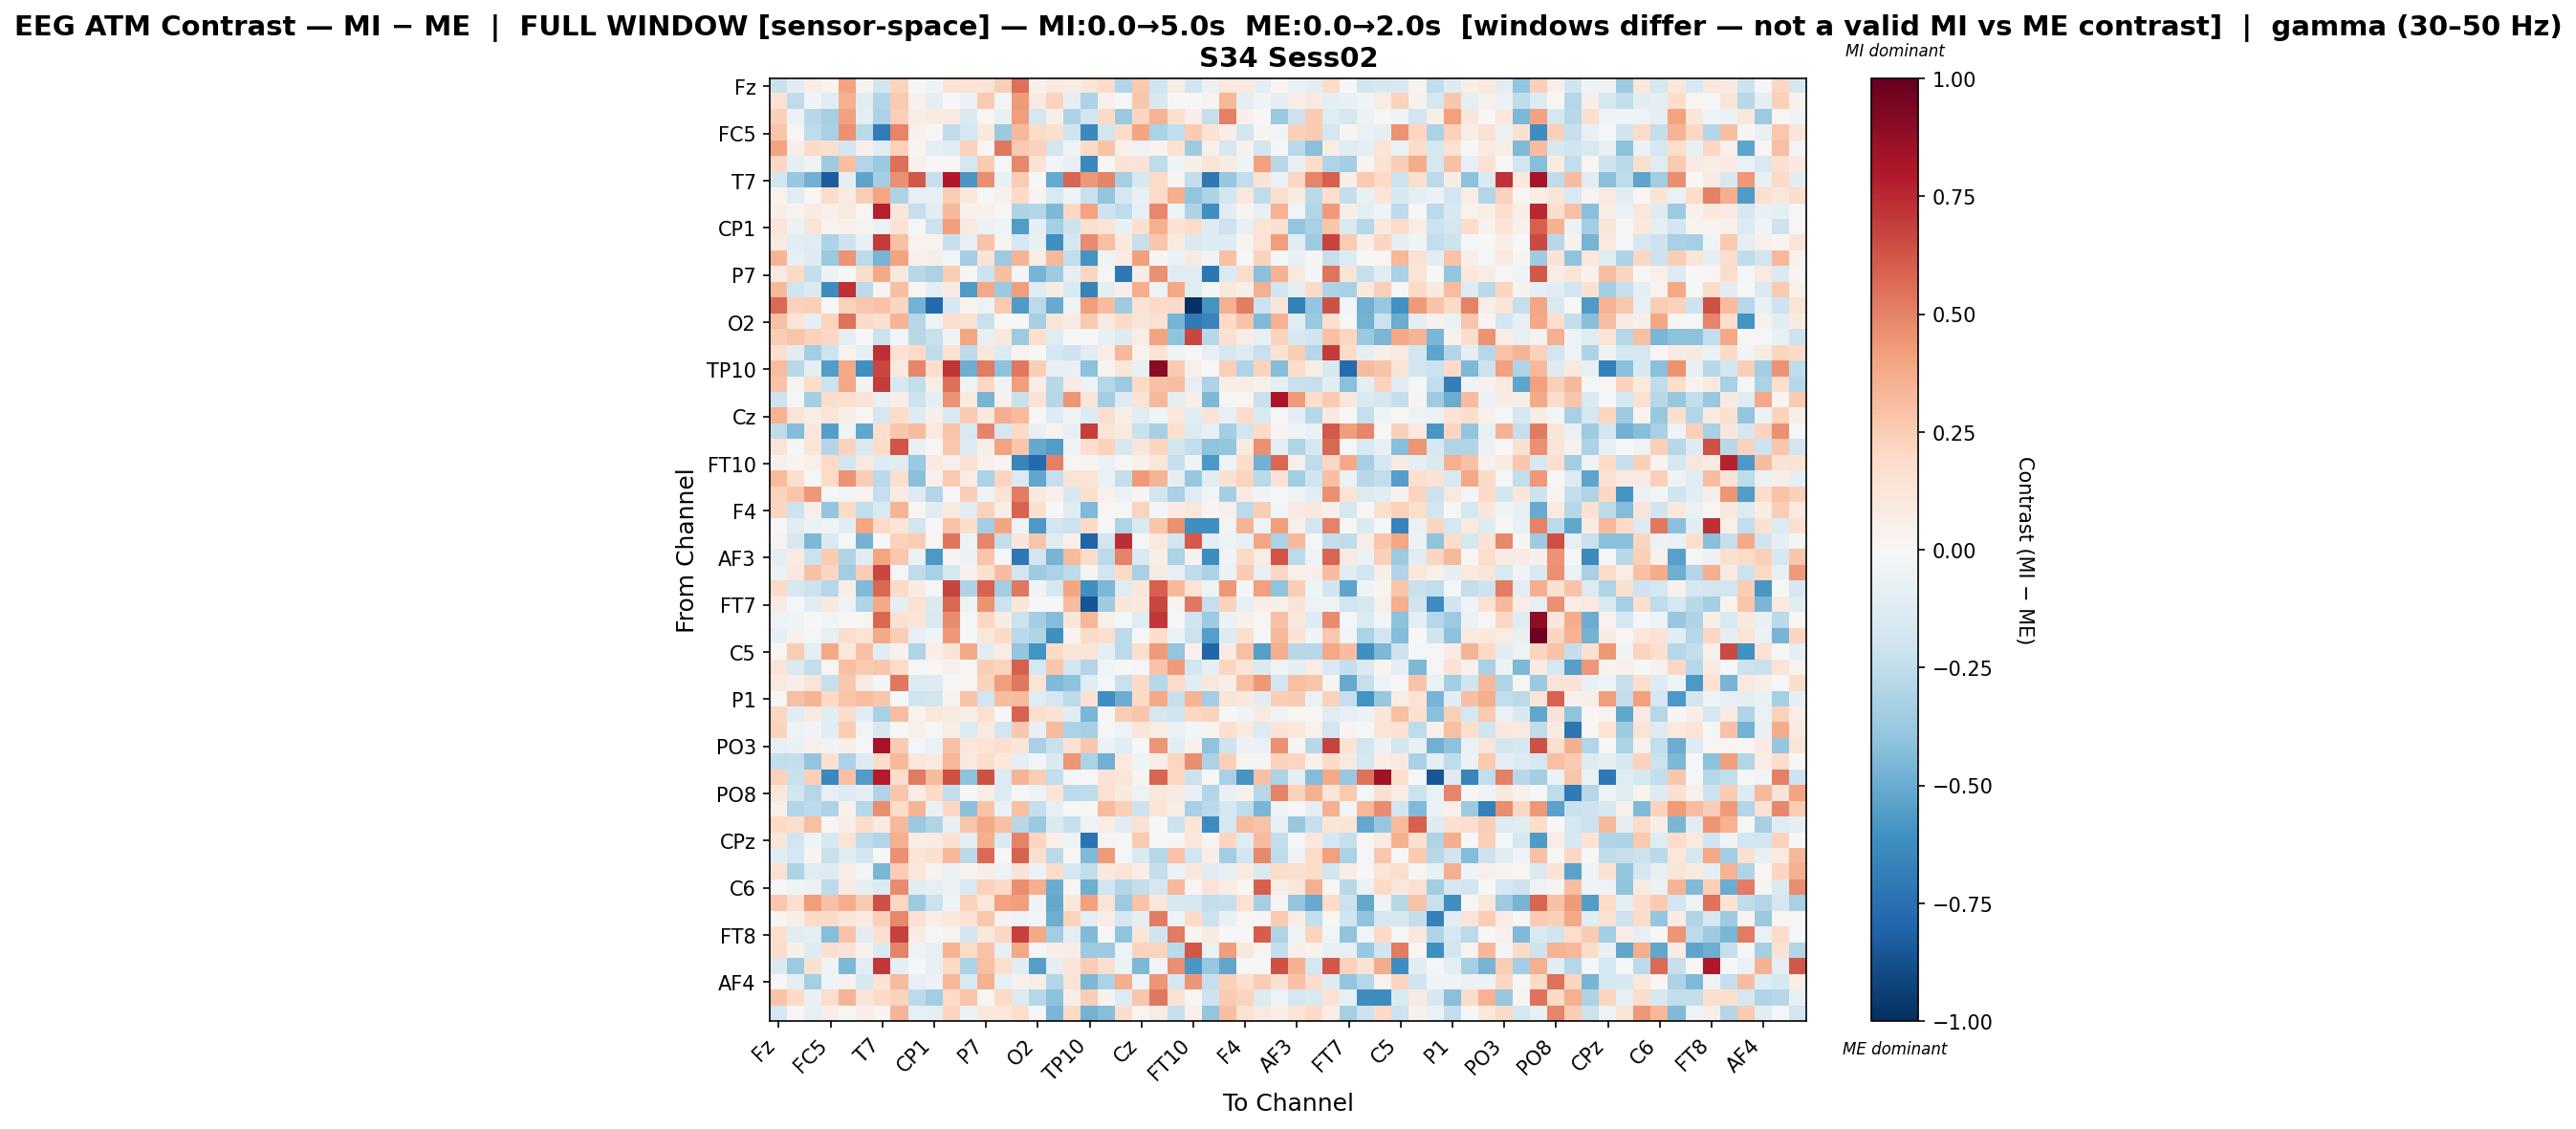

The file beside this chart, header and first rows:
, Fz, F3, FT9, FC5, FC1, C3, T7, TP9, CP5, CP1, Pz, P3, P7, O1, Oz, O2, P4, P8, TP10, CP6, CP2, Cz, C4
Fz, -0.2246, -0.1016, 0.06909, 0.02474, 0.4054, 0.02376, -0.1861, 0.2249, -0.005289, -0.04066, 0.1262, 0.1344, 0.1292, 0.2393, 0.5489, 0.04884, 0.09562, 0.07408, 0.1178, 0.1817, -0.2909, 0.2623, -0.1982
F3, 0.1458, -0.2511, -0.03601, -0.1166, 0.3517, -0.1159, -0.2904, 0.2608, 0.0397, -0.08777, 0.0003124, -0.06027, 0.2599, -0.0281, 0.4245, 0.0876, 0.2228, -0.09469, -0.3068, 0.04049, 0.003518, 0.2718, -0.1569
FT9, 0.2417, -0.0566, -0.2744, -0.3304, 0.413, -0.09451, -0.3132, 0.2421, 0.07147, 0.09934, 0.09308, -0.144, 0.02276, -0.07587, 0.417, -0.1684, 0.05522, -0.3069, -0.1953, 0.1884, -0.3748, 0.2179, 0.3488
FC5, 0.2795, 0.01057, -0.2506, -0.321, 0.4607, -0.2689, -0.6969, 0.4896, 0.04039, 0.01256, -0.2577, -0.1779, 0.1079, -0.3675, 0.3219, 0.1869, 0.1574, -0.1957, -0.6446, -0.1831, 0.1849, 0.3954, -0.3162
FC1, 0.4045, 0.05614, 0.1917, 0.1633, -0.1946, 0.05196, -0.1086, 0.2296, 0.03464, -0.09762, -0.1091, 0.2291, 0.0131, 0.5305, 0.26, 0.2322, -0.1853, -0.03257, 0.1989, 0.2873, 0.0521, -0.04787, 0.03814
C3, 0.2047, -0.0955, -0.05174, -0.358, 0.3043, -0.29, -0.3726, 0.5489, 0.04495, -0.000753, 0.02092, -0.176, 0.2555, -0.009914, 0.4835, 0.1405, -0.02889, -0.08306, -0.6437, 0.0079, 0.1398, 0.1331, -0.2545
T7, -0.1913, -0.3787, -0.4775, -0.8331, -0.09384, -0.531, -0.3393, 0.457, 0.622, -0.2323, 0.7987, -0.5801, 0.4643, -0.07477, 0.2507, -0.001504, -0.5012, 0.579, 0.4297, 0.4981, -0.3324, -0.1588, 0.2003
TP9, 0.03734, -0.1083, 0.02211, 0.1863, 0.08709, 0.2461, 0.396, -0.3113, -0.08536, -0.08037, 0.2561, 0.1044, -0.01545, 0.0404, 0.1918, 0.02421, -0.1492, -0.04313, -0.2216, -0.3972, -0.1711, -0.07308, 0.1896
CP5, 0.0601, 0.03291, 0.07859, 0.0486, 0.1016, 0.02078, 0.7803, 0.114, -0.2306, -0.111, 0.3245, 0.04424, 0.0427, 0.003315, -0.3114, -0.2936, -0.449, 0.2102, 0.4026, -0.21, -0.2558, -0.08054, 0.477
CP1, 0.1185, -0.05981, 0.1255, 0.03552, 0.04461, 0.02797, -0.0703, 0.1335, -0.01482, -0.2115, 0.4194, 0.08635, -0.06043, -0.04342, -0.5591, -0.09939, -0.3297, -0.2058, 0.1638, 0.1355, -0.07377, 0.1713, 0.354
Pz, 0.08869, -0.1067, -0.1239, -0.307, -0.2094, -0.07458, 0.6988, 0.2924, 0.03488, 0.03811, -0.2291, -0.0857, 0.2862, 0.02931, -0.1761, -0.07265, -0.6168, -0.1707, 0.4742, 0.2983, 0.09516, -0.2274, 0.2735
P3, 0.3386, -0.08223, -0.1305, -0.3732, 0.4491, -0.2578, -0.468, 0.4043, 0.05445, 0.05781, -0.02658, -0.3383, 0.1284, -0.3617, 0.3395, 0.07706, 0.3214, -0.2479, -0.6005, -0.03552, 0.07994, 0.4075, 0.01289
P7, 0.08722, 0.1984, -0.2373, -0.05271, -0.0009435, 0.1721, 0.3828, 0.1053, -0.2756, -0.3131, 0.2488, 0.009901, -0.2067, 0.3041, -0.009308, -0.4645, -0.3534, -0.08076, 0.2174, -0.02183, -0.7121, 0.07186, 0.4563
O1, 0.3274, -0.1966, -0.1458, -0.6229, 0.7293, -0.264, 0.01293, 0.3026, 0.02251, -0.08926, 0.07981, -0.5696, 0.3905, -0.3727, 0.4202, -0.123, 0.07032, -0.1557, -0.6698, -0.09271, 0.04999, 0.3657, -0.05147
Oz, 0.5678, 0.2329, 0.2413, -0.001285, 0.232, 0.271, 0.2832, 0.2165, -0.4752, -0.7736, -0.1707, 0.03679, -0.0489, 0.2587, -0.5658, -0.264, -0.5029, -0.04558, 0.4185, 0.3112, -0.3565, 0.1344, 0.199
O2, 0.2908, 0.1325, -0.09167, 0.2234, 0.5423, 0.1926, 0.1616, 0.3374, -0.2844, -0.04925, 0.1655, 0.138, -0.2223, -0.004228, -0.004706, -0.3285, 0.1208, 0.07935, 0.2638, 0.09088, 0.1957, 0.1218, 0.1479
P4, 0.248, 0.2788, 0.2333, 0.2044, -0.1002, -0.01178, -0.2187, -0.02655, -0.2743, -0.2244, -0.04785, 0.3917, -0.08356, 0.1038, -0.3619, 0.169, -0.1198, 5.472832548574564e-06, 0.003949, -0.07153, -0.1287, 0.07439, 0.4053
P8, 0.168, -0.1028, -0.3403, -0.2087, 0.03785, -0.08398, 0.7266, 0.1441, 0.1985, -0.2508, 0.151, -0.2623, 0.1107, -0.1399, 0.02633, -0.002107, -0.1762, -0.2077, -0.1142, 0.07466, 0.3272, 0.03666, 0.1393
TP10, 0.3107, -0.2781, -0.08866, -0.5573, 0.378, -0.6145, 0.6698, 0.09706, 0.4877, 0.1663, 0.7179, -0.4906, 0.5172, -0.4123, 0.5237, 0.2435, -0.07442, -0.07337, -0.4125, 0.03125, 0.1166, -0.0721, 0.9035
CP6, 0.2864, 0.03089, 0.1812, -0.2149, 0.3888, -0.02934, 0.7008, -0.1599, -0.2479, 0.07694, 0.5531, -0.0449, 0.2061, -0.03514, 0.418, 0.05668, -0.2744, 0.08477, -0.05351, -0.2851, -0.3669, 0.1905, 0.294
CP2, -0.21, -0.01717, -0.3374, 0.1766, 0.161, 0.1251, -0.0735, 0.06188, -0.2092, -0.09871, 0.451, 0.09755, -0.4679, 0.04614, -0.2248, 0.1403, -0.2813, 0.4445, 0.1216, -0.3362, -0.1323, 0.1272, 0.3276
Cz, 0.3511, 0.1305, 0.07208, 0.1172, 0.06052, 0.01965, -0.1701, 0.1843, -0.1299, 0.0582, -0.1517, 0.2648, 0.1063, 0.3635, 0.3162, 0.008838, -0.1259, -0.03801, -0.1283, 0.1705, 0.05819, -0.1097, -0.04544
C4, -0.2513, -0.4319, 0.1138, -0.5494, -0.03915, -0.5214, 0.1647, 0.2656, 0.3164, 0.09466, 0.2819, -0.1518, 0.4914, -0.1668, 0.1953, -0.07537, 0.03821, -0.07949, 0.6906, 0.1172, 0.09515, -0.2203, -0.331
T8, 0.1276, -0.01578, 0.1232, -0.2893, 0.2322, -0.1435, 0.1859, 0.6254, -0.07238, 0.01414, 0.2679, -0.1327, 0.05858, 0.4052, 0.2801, -0.5125, -0.561, -0.03174, 0.1671, 0.2302, -0.1578, 0.112, 0.2132
FT10, 0.04854, 0.02746, 0.04866, 0.2006, -0.1917, 0.09243, -0.1274, -0.125, -0.3678, 0.09794, 0.049, 0.1414, 0.05129, 0.02123, -0.6575, -0.7769, 0.5009, 0.02231, 0.02868, -0.05976, 0.01355, 0.04574, 0.1114
FC6, 0.3187, 0.171, -0.01621, 0.1989, 0.4497, 0.2471, -0.2658, 0.1613, -0.4151, 0.04593, 0.2581, 0.07478, -0.3159, 0.2127, -0.1339, -0.5211, -0.2282, 0.1261, 0.1262, -0.06503, -0.2382, 0.4234, 0.3435
FC2, 0.2231, 0.2748, 0.4325, -0.01895, -0.02486, 0.03254, -0.2294, 0.08473, -0.1252, -0.2899, 0.004742, 0.2441, -0.04517, 0.1367, 0.5155, 0.1003, 0.05165, -0.1632, 0.1628, 0.04265, -0.05861, 0.0167, -0.1846
F4, 0.2151, -0.2053, 0.0473, -0.3842, 0.1912, -0.2441, -0.1557, 0.3362, 0.01886, -0.1103, 0.09436, -0.1152, 0.2304, 0.06993, 0.5931, 0.1631, 0.0007554, -0.1199, -0.4417, 0.01328, -0.01515, 0.2229, -0.02986
F8, -0.01147, -0.1033, -0.05988, -0.03514, -0.109, 0.3924, 0.2019, 0.1224, -0.1851, 0.006259, 0.2854, 0.1731, -0.337, 0.3968, -0.03849, -0.5706, -0.1889, -0.2162, 0.1918, 0.004678, -0.3036, -0.1522, 0.2762
AF7, 0.03176, -0.1578, -0.449, -0.1449, -0.01285, -0.4725, 0.004668, 0.2297, 0.2558, 0.009341, 0.5338, -0.05466, 0.4897, -0.2385, 0.1107, 0.2811, -0.1217, 0.0475, -0.7984, -0.195, 0.7349, -0.01829, 0.09628
AF3, -0.0866, 0.07961, -0.2124, 0.253, -0.3041, -0.1089, 0.3972, 0.2704, -0.07012, -0.5726, 0.02411, -0.05795, 0.2785, -0.02184, -0.7129, -0.1875, -0.461, 0.3159, 0.1863, -0.2649, 0.4962, -0.1463, 0.05872
AFz, -0.06384, 0.1033, 0.294, 0.2159, -0.3504, 0.2444, 0.6712, -0.01127, -0.255, -0.3247, -0.1748, 0.04519, 0.1546, 0.3111, -0.1946, -0.3576, -0.3203, -0.2602, 0.03045, -0.1851, 0.203, -0.3216, 0.08
F1, 0.1895, -0.1576, -0.2186, -0.2817, 0.05834, -0.4442, 0.5733, 0.1875, 0.0802, -0.01343, 0.673, -0.3047, 0.5871, -0.3515, 0.5272, -0.04218, -0.1775, 0.3944, -0.6099, -0.4456, -0.12, 0.1104, 0.5959
FT7, 0.08138, -0.01896, -0.1043, 0.1017, -0.05381, -0.298, 0.3763, -0.08778, 0.1473, -0.144, 0.5777, -0.0483, 0.4457, -0.216, 0.115, 0.003901, 0.0002329, 0.3126, -0.8655, -0.3587, 0.1123, 0.1035, 0.6642
FC3, -0.05416, -0.04183, 0.001887, -0.0306, 0.008613, 0.01251, 0.5758, 0.153, 0.1311, -0.1535, 0.4735, -0.005337, 0.2045, 0.07529, -0.2169, -0.3368, -0.4326, 0.1157, 0.3358, 0.0518, -0.01685, -0.1204, 0.7091
C1, -0.09423, 0.04581, -0.01005, -0.0794, 0.1769, 0.1393, 0.376, 0.2429, -0.08371, -0.0438, 0.4369, -0.004269, 0.1123, 0.1904, -0.271, -0.3007, -0.6117, 0.03104, 0.1895, 0.1643, -0.2626, -0.01278, 0.1791
C5, 0.01909, 0.2564, -0.08759, 0.3901, 0.1021, 0.2891, -0.1048, 0.04291, -0.3045, 0.06629, 0.1267, 0.3801, -0.1065, 0.07247, -0.3881, -0.5981, 0.1912, 0.1234, 0.1225, -0.0908, -0.2589, 0.1714, 0.4246
TP7, 0.1334, -0.1429, -0.2458, 0.02166, 0.2992, 0.2604, 0.2771, 0.187, -0.008173, 0.01591, 0.04438, 0.008943, 0.2435, 0.2223, 0.6013, -0.1789, 0.2659, -0.1946, -0.2931, -0.02873, 0.001098, -0.0222, 0.2825
CP3, 0.09512, 0.05531, 0.1317, -0.2335, 0.2689, 0.07841, -0.01844, 0.5306, -0.1396, -0.1288, 0.01358, 0.01604, 0.2338, 0.4215, 0.5236, 0.1366, -0.4441, -0.4134, -0.1189, -0.023, -0.2266, 0.1937, -0.289
P1, -0.006296, 0.2993, 0.3432, 0.1995, 0.2736, 0.3121, 0.2687, 0.001932, -0.2017, -0.1862, 0.03245, 0.2855, -0.1881, 0.3099, 0.3126, -0.1208, -0.1663, -0.262, 0.1436, -0.6152, -0.4991, 0.2024, 0.3793
P5, 0.2095, -0.1106, 0.09138, -0.115, 0.1769, -0.115, -0.3225, 0.3074, 0.03427, 0.1111, 0.09094, 0.05787, 0.1558, 0.0007202, 0.5862, 0.1609, 0.1333, -0.114, -0.4599, 0.002247, 0.2428, 0.2742, -0.1738
PO7, 0.2305, -0.05272, -0.03487, -0.1138, 0.2509, -0.02827, -0.1607, 0.005803, 0.04801, -0.007815, 0.07534, -0.1406, 0.1009, -0.1874, 0.2712, -0.07167, 0.3135, -0.3164, -0.3325, -0.01219, -0.04814, 0.1172, 0.07726
PO3, -0.08173, -0.07593, 0.05234, -0.03845, 0.06449, 0.002198, 0.8229, 0.2569, -0.01607, -0.06429, 0.295, 0.1099, 0.1366, 0.1563, 0.123, -0.3226, -0.2232, 0.1411, 0.2732, -0.06028, -0.1161, 0.006714, 0.4389
POz, -0.2423, -0.2361, -0.3941, 0.1513, -0.3138, -0.1321, 0.186, 0.3276, 0.1153, 0.08792, 0.3342, 0.0898, 0.1768, 0.1074, -0.09771, -0.0286, -0.1425, 0.4434, -0.3187, -0.4793, 0.09524, -0.04601, 0.06814
PO4, 0.2307, -0.2228, 0.241, -0.6473, 0.2946, -0.5584, 0.7818, 0.1733, 0.5191, 0.3201, 0.6385, -0.4088, 0.6402, -0.1315, 0.3409, 0.2444, -0.2431, -0.01878, -0.002552, 0.1361, 0.1217, 0.02977, 0.58
PO8, 0.1141, -0.1937, -0.2819, -0.08352, -0.1324, -0.08932, -0.3031, 0.278, 0.07188, 0.1961, -0.2349, -0.004807, 0.0687, -0.1276, -0.0112, -0.05248, 0.1395, -0.2641, -0.2565, 0.1556, 0.09722, -0.04716, 0.1131
P6, 0.05065, -0.296, -0.2637, -0.3076, 0.04189, -0.2862, 0.465, 0.1858, 0.3392, -0.06437, 0.2081, -0.4217, 0.2872, -0.06901, 0.2908, -0.2312, -0.08567, -0.003159, 0.009997, 0.316, 0.2358, -0.2102, 0.1263
P2, 0.1981, 0.1754, 0.3006, 0.01005, 0.07025, 0.1806, 0.08188, 0.3227, -0.3696, -0.2988, -0.0761, 0.2797, 0.3788, 0.2948, -0.277, -0.3744, -0.1436, -0.2344, -0.05371, 0.07414, -0.1049, 0.1435, -0.005851
CPz, 0.123, -0.1857, -0.05323, -0.1616, 0.137, -0.253, -0.292, 0.3563, 0.07783, 0.08091, 0.1497, -0.09832, 0.3575, -0.1411, 0.4956, 0.2149, 0.05068, -0.05084, -0.7394, 0.02916, -0.01371, 0.2641, 0.005979
CP4, -0.1149, -0.1784, 0.02963, -0.2224, -0.1246, -0.1824, -0.00162, 0.4573, 0.1359, 0.149, 0.3292, -0.2699, 0.5634, 0.01029, 0.5891, 0.1589, -0.2659, 0.01962, -0.4386, 0.4288, -0.01183, -0.1558, -0.2821
TP8, 0.1559, -0.3064, -0.1212, -0.1299, 0.07164, -0.02764, -0.4591, 0.2429, 0.114, 0.0333, -0.06667, 0.02415, 0.05957, -0.04702, 0.1254, -0.05792, 0.1833, -0.1715, -0.2495, 0.1, 0.1346, 0.07359, -0.2391
C6, -0.01487, -0.04291, -0.0567, -0.2634, 0.08194, -0.08817, -0.1477, 0.473, -0.1094, -0.0855, -0.05842, -0.1544, 0.2309, 0.2016, 0.4614, 0.3602, -0.4932, 0.01871, -0.4911, -0.1935, -0.2899, -0.2496, -0.1662
C2, 0.2729, 0.1699, 0.4184, 0.2916, 0.3642, 0.2646, 0.6365, 0.2033, -0.3651, -0.2172, -0.04144, 0.2281, 0.1019, 0.4003, 0.4204, -0.03673, -0.5114, 0.107, 0.4074, 0.1257, -0.36, 0.2833, 0.1104
FC4, 0.02657, 0.05821, 0.1897, 0.1953, 0.1168, 0.09181, 0.2402, 0.4797, 0.1414, 0.06369, 0.1158, 0.148, 0.2724, 0.03772, -0.04407, -0.02598, -0.4886, 0.2193, -0.08641, 0.07026, -0.166, -0.09407, 0.5093
FT8, 0.159, -0.1093, -0.09758, -0.4228, 0.2824, -0.1018, 0.1645, 0.6841, 0.08214, -0.02063, 0.03662, -0.1822, 0.1022, 0.2072, 0.6847, 0.3794, -0.3443, -0.0943, -0.4447, 0.007819, -0.4025, 0.1224, -0.2018
F6, 0.1726, 0.05026, -0.1326, 0.1547, 0.1311, 0.0319, -0.1341, 0.4954, -0.04867, -0.07935, 0.349, 0.1856, 0.285, -0.07952, 0.3882, -0.01801, 0.07028, 0.06636, -0.3634, -0.3603, -0.04402, 0.2226, 0.2244
AF8, -0.1451, -0.3623, 0.1491, -0.03673, -0.4521, -0.1029, 0.7033, -0.08793, -0.02141, -0.08387, 0.198, -0.3115, 0.2996, 0.1673, -0.1077, -0.5515, -0.09153, 0.1223, 0.2476, 0.1601, -0.05511, -0.4462, -0.02543
AF4, 0.007765, -0.08993, -0.3326, -0.04239, 0.04557, -0.1574, 0.1319, 0.3203, -0.07987, -0.05654, 0.3359, -0.1516, 0.3527, -0.08451, 0.04421, 0.07246, -0.2954, 0.1274, -0.4522, -0.3145, 0.3607, -0.04214, 0.4406
F2, 0.2871, 0.2005, -0.07051, 0.1773, 0.3404, 0.1242, 0.2008, 0.223, -0.2636, -0.3496, 0.2015, 0.2758, 0.01912, 0.1986, -0.1366, -0.2881, -0.4129, 0.06769, 0.246, 0.03418, -0.1301, 0.2752, 0.5247
FCz, -0.1648, -0.00172, -0.0812, 0.06991, 0.01113, 0.0664, 0.0232, 0.3373, -0.08151, -0.08929, 0.2233, -0.05579, 0.1099, 0.1028, 0.1764, -0.01356, -0.4544, 0.2027, -0.4693, -0.4266, 0.1788, 0.02187, 0.07088
